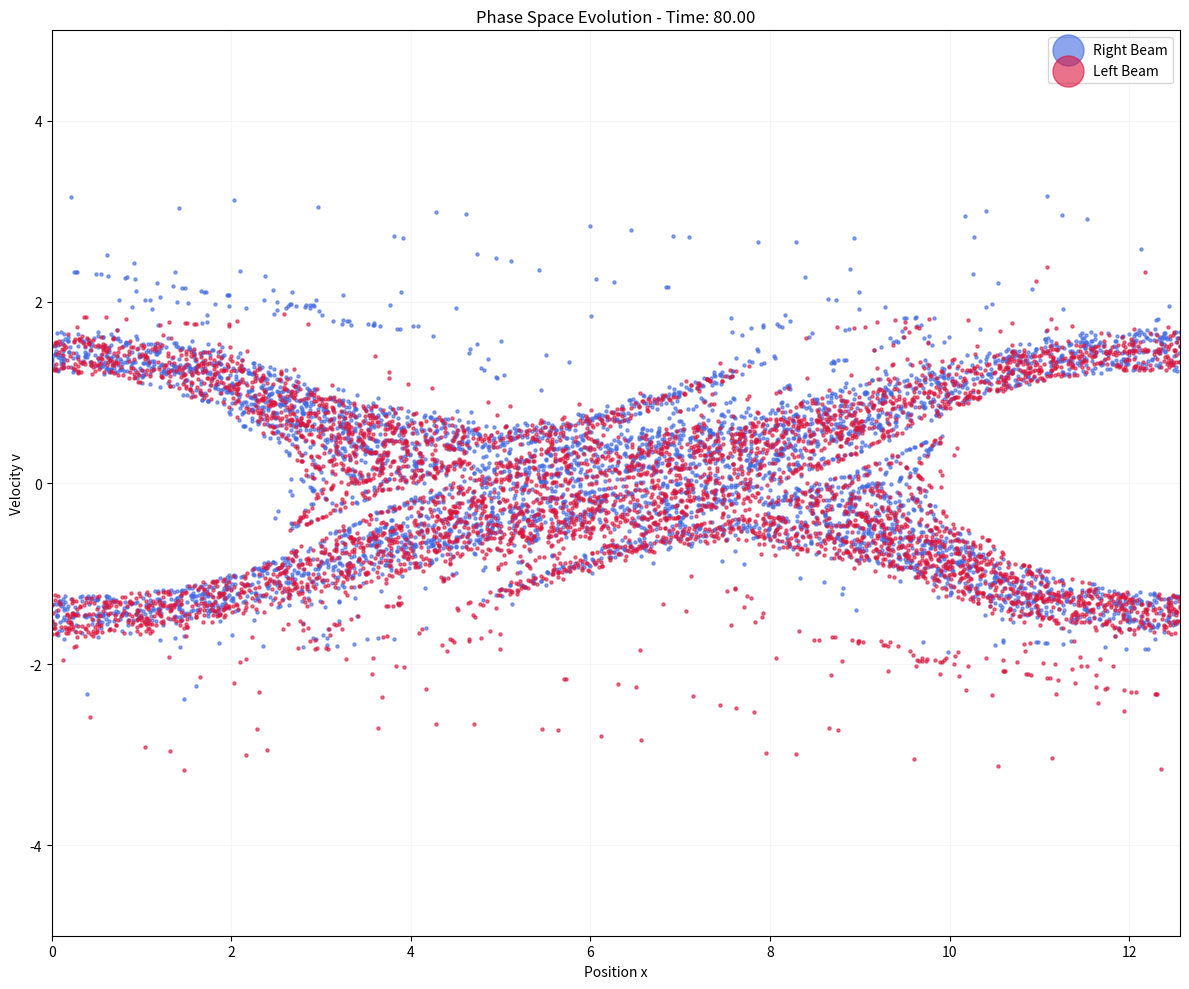
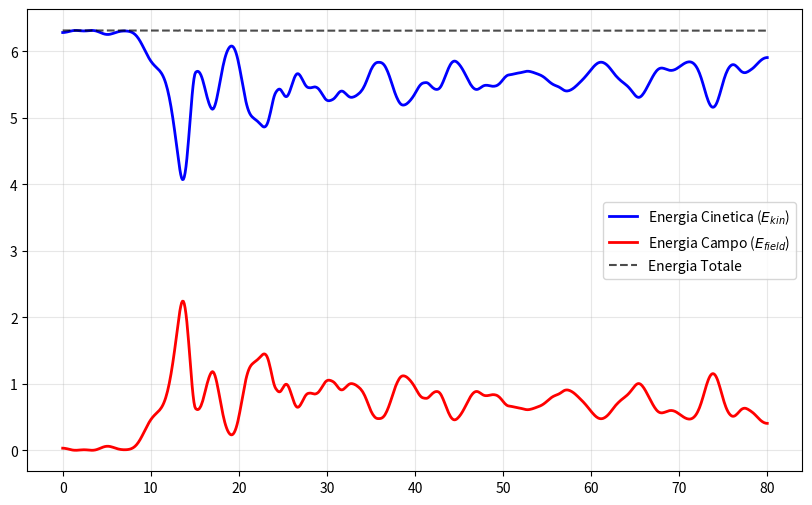

These figures' Python source, in order:
import numpy as np
import matplotlib.pyplot as plt

L = 4 * np.pi           # Domain length (periodic)
Ng = 128                # Number of grid points
N = 100000              # Total number of particles
dt = 0.1                # Time step 
v_drift = 1.0           # Drift velocity of the two beams
n_steps = 801           # Number of simulation steps

dx = L / Ng             # Cell size
x_grid = np.linspace(0, L, Ng, endpoint=False)

# Particle Initialization: Half of the particles move to the right, half to the left
pos_beam1 = np.linspace(0, L, N//2, endpoint=False)
pos_beam2 = np.linspace(0, L, N//2, endpoint=False)

pos = np.concatenate([pos_beam1, pos_beam2])

# Setting velocities for both beams
vel = np.ones(N) * v_drift
vel[:N//2] = v_drift
vel[N//2:] = -v_drift

# Perturbation (for the instability)
k_perturb = 2 * np.pi / L
pos += 0.1 * np.sin(k_perturb * pos)
pos %= L

history_ke = []    # Kinetic Energy
history_fe = []    # Field Energy
history_time = []  

def density(pos, N, Ng, dx):
    
    # Weighting: Calculates charge density on the grid from particle positions.
    
    rho = np.zeros(Ng)
    indices = np.floor(pos / dx).astype(int)
    dist = (pos / dx) - indices

    np.add.at(rho, indices % Ng, 1.0 - dist)
    np.add.at(rho, (indices + 1) % Ng, dist)
  
    return (rho * Ng / N) - 1.0 

def field(rho, Ng, dx):
    
    # Field Solver: Solves Poisson's equation using FFT.
    
    rho_k = np.fft.fft(rho)
    k = np.fft.fftfreq(Ng, d=dx) * 2 * np.pi
  
    # Avoid division by zero at k=0 mode
    k[0] = 1.0           
  
    E_k = 1j * rho_k / k
    E_k[0] = 0 
    E_k[Ng//2] = 0 
    
    # Transform back
    E = np.real(np.fft.ifft(E_k))
    
    return E

# Initialization of the Leapfrog method
rho_0 = density(pos, N, Ng, dx)
E_0 = field(rho_0, Ng, dx)

idx = np.floor(pos / dx).astype(int)
fracs = (pos / dx) - idx
E_p = E_0[idx % Ng] * (1.0 - fracs) + E_0[(idx + 1) % Ng] * fracs

# Half step backward velocity kick
vel += E_p * (0.5 * dt) 

def push_particles(pos, vel, E, dx, dt, L):
    
    # Push: updates velocities and positions using the Lorentz force.
    
    idx = np.floor(pos / dx).astype(int)
    frac = (pos / dx) - idx
    E_part = E[idx % Ng] * (1.0 - frac) + E[(idx + 1) % Ng] * frac
    
    # Velocity and position update
    vel -= E_part * dt
    pos += vel * dt
    
    # Periodic boundary conditions
    pos %= L
    return pos, vel

# MAIN LOOP
for step in range(n_steps):
    
    rho = density(pos, N, Ng, dx)
    E = field(rho, Ng, dx)

    v_old = np.copy(vel)
    pos, vel = push_particles(pos, vel, E, dx, dt, L)
    
    # Synchronize velocity for energy calculation
    v_sync = (v_old + vel) / 2.0
    
    # Energy
    fe = 0.5 * np.sum(E**2) * dx 
    ke = 0.5 * (L / N) * np.sum(v_sync**2)
    
    history_fe.append(fe)
    history_ke.append(ke)
    history_time.append(step * dt)

    # Plot Phase Space (x, v) visualization
    if step % 50 == 0:
        plt.clf()
        fig = plt.gcf()
        fig.set_size_inches(12, 10)
        
        skip = 10 
        plt.scatter(pos[:N//2:skip], vel[:N//2:skip], s=5, color='royalblue', alpha=0.6, label='Right Beam')
        plt.scatter(pos[N//2::skip], vel[N//2::skip], s=5, color='crimson', alpha=0.6, label='Left Beam')
        
        plt.title(f"Phase Space Evolution - Time: {step*dt:.2f}")
        plt.xlabel("Position x")
        plt.ylabel("Velocity v")
        plt.xlim(0, L)
        plt.ylim(-v_drift*5, v_drift*5)
        plt.legend(loc='upper right', markerscale=10)
        plt.grid(True, alpha=0.1)

        plt.tight_layout()
        plt.pause(0.01)

# Energy visualization
plt.figure(figsize=(10, 6))

h_time = np.array(history_time)
h_ke = np.array(history_ke)
h_fe = np.array(history_fe)
h_total = h_ke + h_fe 

plt.plot(h_time, h_ke, label='Energia Cinetica ($E_{kin}$)', color='blue', lw=2)
plt.plot(h_time, h_fe, label='Energia Campo ($E_{field}$)', color='red', lw=2)
plt.plot(h_time, h_total, label='Energia Totale', color='black', linestyle='--', alpha=0.7)

plt.legend()
plt.grid(True, which="both", ls="-", alpha=0.3)

plt.show()
